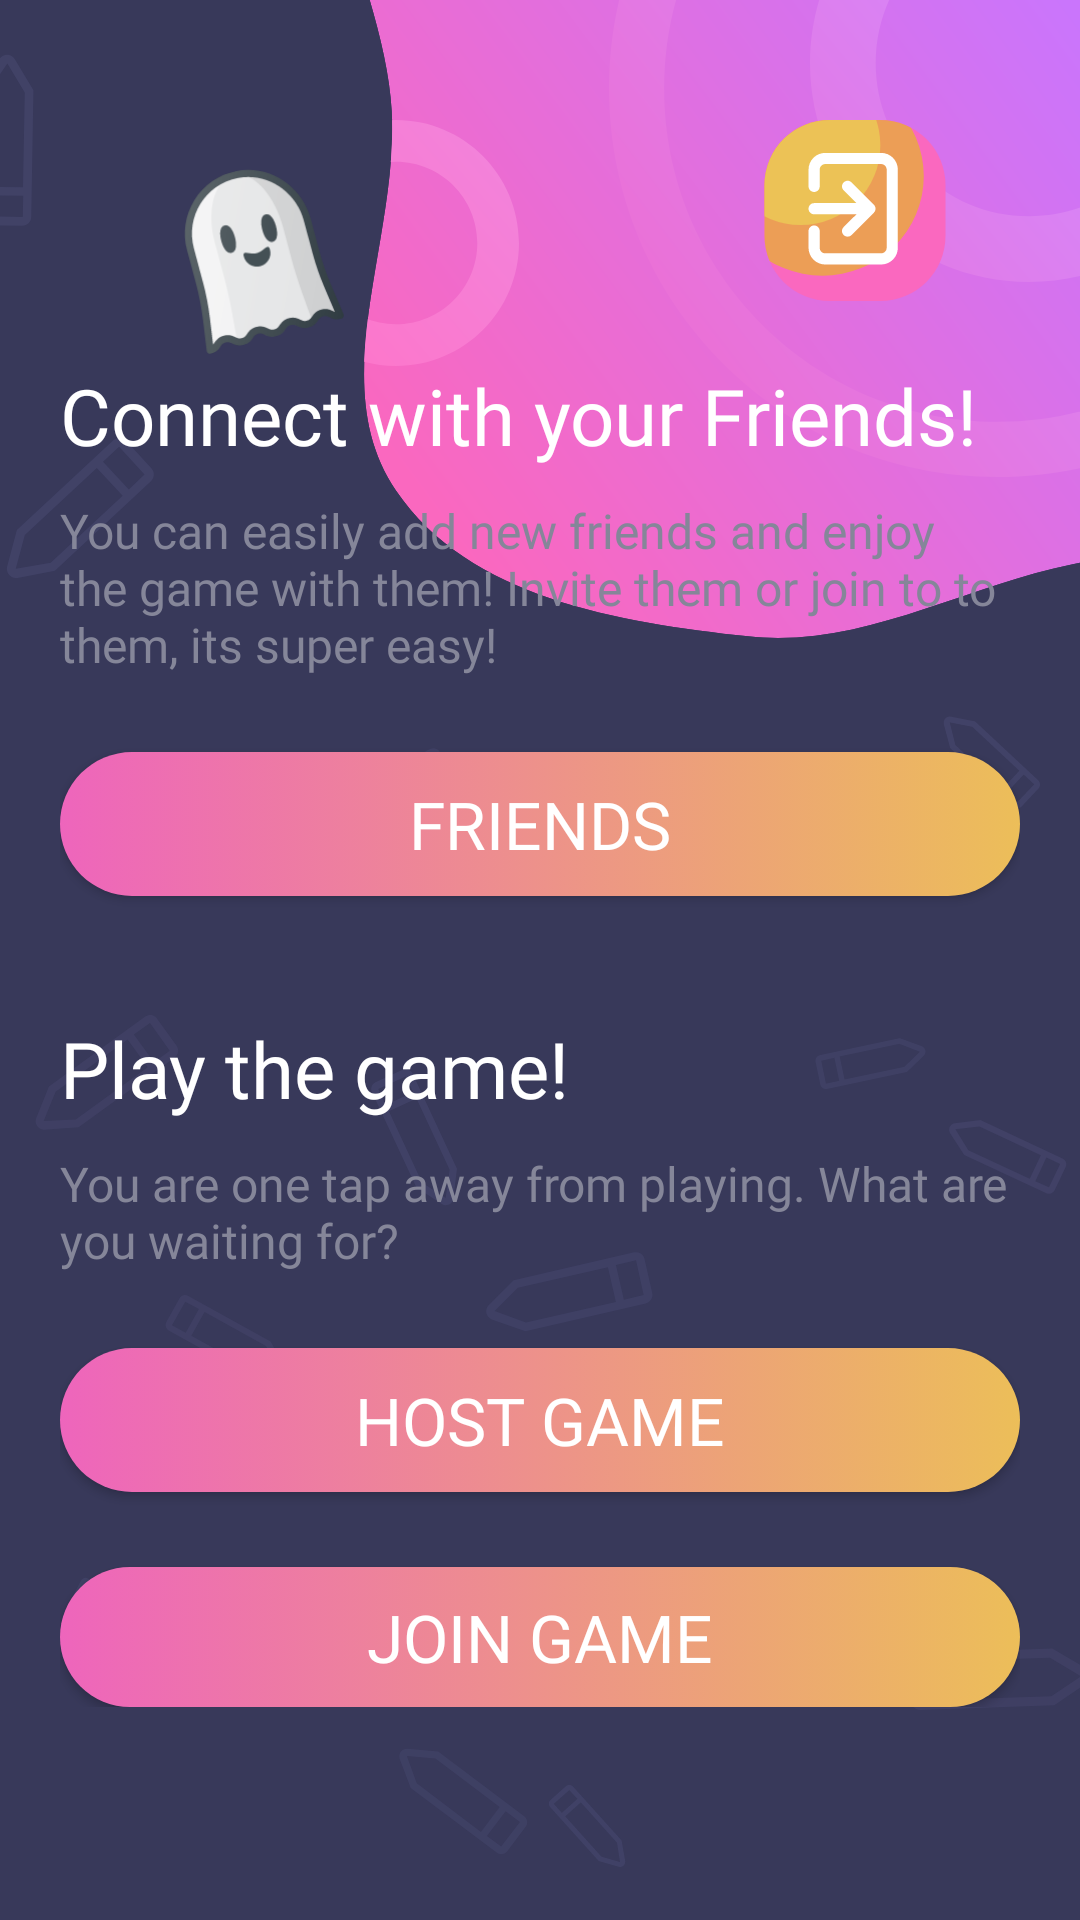

Android layout source for this screen:
<!-- AndroidManifest.xml: application theme AppTheme -->
<!-- res/layout/fragment_main_menu.xml -->
<?xml version="1.0" encoding="utf-8"?>
<androidx.constraintlayout.widget.ConstraintLayout xmlns:android="http://schemas.android.com/apk/res/android"
    xmlns:app="http://schemas.android.com/apk/res-auto"
    xmlns:tools="http://schemas.android.com/tools"
    android:id="@+id/drawer_layout"
    android:layout_width="match_parent"
    android:layout_height="match_parent"
    tools:context=".main_page_fragment.MainMenuFragment">


    <include
        layout="@layout/background_layout"
        android:layout_width="match_parent"
        android:layout_height="match_parent"
        app:layout_constraintLeft_toLeftOf="parent"
        app:layout_constraintTop_toTopOf="parent" />

    <ImageView
        android:id="@+id/logo"
        android:layout_width="70dp"
        android:layout_height="70dp"
        android:layout_margin="50dp"
        android:src="@drawable/ic_logo"
        app:layout_constraintLeft_toLeftOf="parent"
        app:layout_constraintTop_toTopOf="parent" />

    <ImageView
        android:id="@+id/log_out_button"
        android:layout_width="70dp"
        android:layout_height="70dp"
        android:layout_margin="40dp"
        android:background="@drawable/ic_logoutbtn"
        android:outlineProvider="bounds"
        app:layout_constraintRight_toRightOf="parent"
        app:layout_constraintTop_toTopOf="parent" />


    <LinearLayout
        android:layout_width="match_parent"
        android:layout_height="0dp"
        android:layout_marginHorizontal="20dp"
        android:layout_marginBottom="70dp"
        android:orientation="vertical"
        app:layout_constraintBottom_toBottomOf="parent"
        app:layout_constraintHeight_percent=".7"
        app:layout_constraintLeft_toLeftOf="parent"
        app:layout_constraintRight_toRightOf="parent"
        app:layout_constraintTop_toBottomOf="@id/logo">

        <TextView
            style="@style/MenuH1Style"
            android:layout_width="wrap_content"
            android:layout_height="wrap_content"
            android:text="@string/connect_with_your_friends" />

        <TextView
            style="@style/MenuH2Style"
            android:layout_width="wrap_content"
            android:layout_height="wrap_content"
            android:layout_marginTop="10dp"
            android:text="@string/connect_desc" />

        <Button
            android:id="@+id/friends"
            style="@style/GradientButton"
            android:layout_width="match_parent"
            android:layout_height="wrap_content"
            android:layout_marginTop="25dp"
            android:text="@string/friends" />

        <TextView
            style="@style/MenuH1Style"
            android:layout_width="wrap_content"
            android:layout_height="wrap_content"
            android:layout_marginTop="40dp"
            android:text="@string/play_the_game" />

        <TextView
            style="@style/MenuH2Style"
            android:layout_width="wrap_content"
            android:layout_height="wrap_content"
            android:layout_marginTop="10dp"
            android:text="@string/play_the_game_desc" />

        <Button
            android:id="@+id/create_game"
            style="@style/GradientButton"
            android:layout_width="match_parent"
            android:layout_height="wrap_content"
            android:layout_marginTop="25dp"
            android:text="@string/host_game" />

        <Button
            android:id="@+id/join_game_button"
            style="@style/GradientButton"
            android:layout_width="match_parent"
            android:layout_height="wrap_content"
            android:layout_marginTop="25dp"
            android:text="@string/join_game" />
    </LinearLayout>

</androidx.constraintlayout.widget.ConstraintLayout>
<!-- res/layout/background_layout.xml (included above) -->
<?xml version="1.0" encoding="utf-8"?>
<androidx.constraintlayout.widget.ConstraintLayout xmlns:android="http://schemas.android.com/apk/res/android"
    xmlns:app="http://schemas.android.com/apk/res-auto"
    android:layout_width="match_parent"
    android:layout_height="match_parent"
    android:background="@color/colorPrimary">


    <ImageView
        android:layout_width="match_parent"
        android:layout_height="match_parent"
        android:src="@drawable/ic_pencils"
        app:layout_constraintLeft_toLeftOf="parent"
        app:layout_constraintTop_toTopOf="parent" />

    <ImageView
        android:layout_width="wrap_content"
        android:layout_height="wrap_content"
        android:outlineProvider="bounds"
        android:src="@drawable/ic_blurb"
        app:layout_constraintRight_toRightOf="parent"
        app:layout_constraintTop_toTopOf="parent" />

</androidx.constraintlayout.widget.ConstraintLayout>
<!-- resources referenced by this layout -->
<resources>
  <color name="colorPrimary">#38395A</color>
  <!-- drawable ic_blurb: vector/xml drawable (drawable, 4081 chars, omitted) -->
  <!-- drawable ic_logo: vector/xml drawable (drawable, 7070 chars, omitted) -->
  <!-- drawable ic_logoutbtn: vector/xml drawable (drawable, 3159 chars, omitted) -->
  <!-- drawable ic_pencils: vector/xml drawable (drawable, 15435 chars, omitted) -->
  <string name="connect_desc">You can easily add new friends and enjoy the game with them! Invite them or join to to them, its super easy!</string>
  <string name="connect_with_your_friends">Connect with your Friends!</string>
  <string name="friends">Friends</string>
  <string name="host_game">Host game</string>
  <string name="join_game">Join Game</string>
  <string name="play_the_game">Play the game!</string>
  <string name="play_the_game_desc">You are one tap away from playing. What are you waiting for?</string>
  <style name="GradientButton">
          <item name="android:background">@drawable/gradient_button_color</item>
          <item name="android:fontFamily">@font/roboto_bold</item>
          <item name="android:shadowColor">@android:color/white</item>
          <item name="android:textColor">@color/mainTextColor</item>
          <item name="android:textSize">22sp</item>
          <item name="android:elevation">5dp</item>
      </style>
  <style name="MenuH1Style">
          <item name="android:fontFamily">@font/roboto_bold</item>
          <item name="android:textColor">@color/mainTextColor</item>
          <item name="android:textSize">26sp</item>
      </style>
  <style name="MenuH2Style">
          <item name="android:fontFamily">@font/roboto_regular</item>
          <item name="android:textColor">@color/secondaryTextColor</item>
          <item name="android:textSize">16sp</item>
      </style>
  <style name="AppTheme" parent="Theme.AppCompat.Light.NoActionBar">
          
          <item name="colorPrimary">@color/colorPrimary</item>
          <item name="colorPrimaryDark">@color/colorPrimaryDark</item>
          <item name="colorAccent">@color/colorAccent</item>
          <item name="android:windowTranslucentStatus">true</item>
          <item name="android:windowTranslucentNavigation">true</item>
      </style>
  <!-- drawable gradient_button_color (drawable) -->
  <?xml version="1.0" encoding="utf-8"?>
  <selector xmlns:android="http://schemas.android.com/apk/res/android">
      <item>
          <shape android:shape="rectangle">
              <gradient android:startColor="@color/colorAccent" android:endColor="@color/colorYellow" android:angle="0"/>
              <corners android:radius="30dp"/>
          </shape>
      </item>
  </selector>
  <color name="mainTextColor">#ffffff</color>
  <color name="secondaryTextColor">#858699</color>
  <color name="colorPrimaryDark">#424368</color>
  <color name="colorAccent">#EE65BC</color>
  <color name="colorYellow">#ECBE59</color>
</resources>
